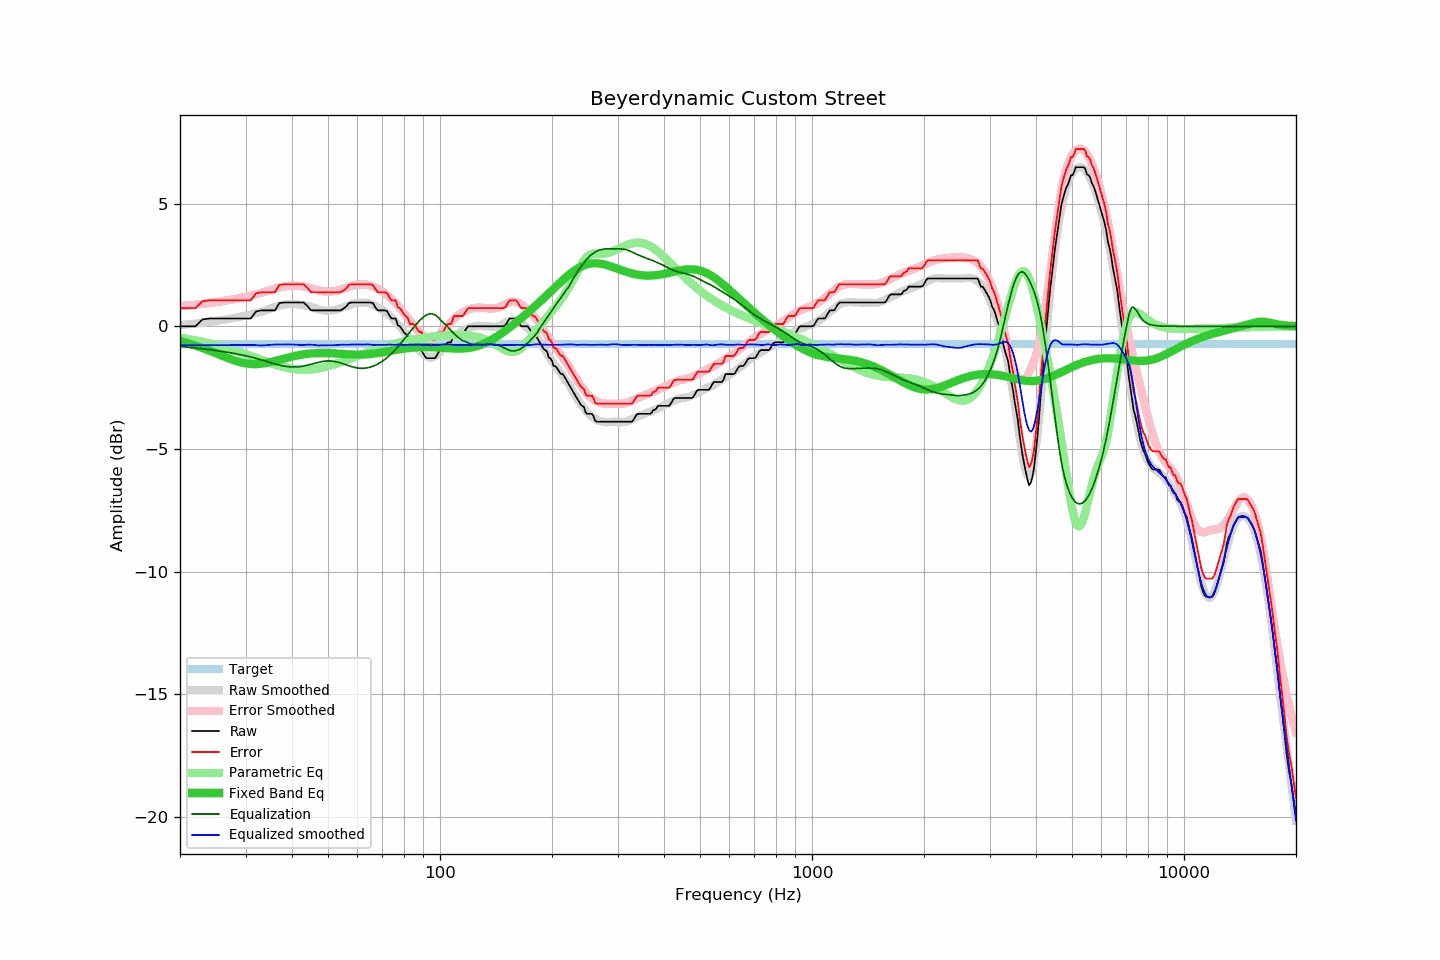

The table this chart was drawn from, first rows:
frequency, raw, error, smoothed, error_smoothed, equalization, parametric_eq, equalized_raw, equalized_smoothed, target
20, 0.00, 0.74, 0.05, 0.82, -0.82, -0.60, -0.82, -0.77, -0.74
21, 0.00, 0.74, 0.08, 0.85, -0.85, -0.69, -0.85, -0.77, -0.74
22, 0.00, 0.74, 0.11, 0.88, -0.88, -0.78, -0.88, -0.77, -0.74
23, 0.28, 1.02, 0.14, 0.92, -0.92, -0.89, -0.64, -0.77, -0.74
24, 0.32, 1.06, 0.18, 0.95, -0.95, -0.99, -0.63, -0.77, -0.74
25, 0.32, 1.06, 0.22, 0.99, -0.99, -1.10, -0.67, -0.77, -0.74
26, 0.32, 1.06, 0.26, 1.03, -1.03, -1.21, -0.71, -0.77, -0.74
27, 0.32, 1.06, 0.30, 1.07, -1.07, -1.31, -0.75, -0.77, -0.74
28, 0.32, 1.06, 0.34, 1.11, -1.11, -1.39, -0.79, -0.77, -0.74
29, 0.32, 1.06, 0.39, 1.15, -1.15, -1.46, -0.83, -0.77, -0.74
30, 0.32, 1.06, 0.43, 1.20, -1.20, -1.51, -0.88, -0.76, -0.74
31, 0.32, 1.06, 0.49, 1.25, -1.25, -1.54, -0.93, -0.76, -0.74
32, 0.60, 1.34, 0.54, 1.30, -1.30, -1.54, -0.70, -0.77, -0.74
33, 0.65, 1.39, 0.58, 1.36, -1.36, -1.53, -0.71, -0.78, -0.74
34, 0.65, 1.39, 0.65, 1.42, -1.42, -1.50, -0.77, -0.77, -0.74
35, 0.65, 1.39, 0.73, 1.48, -1.48, -1.46, -0.83, -0.75, -0.74
36, 0.65, 1.39, 0.79, 1.53, -1.53, -1.42, -0.88, -0.74, -0.74
37, 0.95, 1.69, 0.84, 1.58, -1.58, -1.37, -0.63, -0.74, -0.74
38, 0.97, 1.71, 0.88, 1.62, -1.62, -1.32, -0.65, -0.74, -0.74
39, 0.97, 1.71, 0.91, 1.65, -1.65, -1.28, -0.68, -0.74, -0.74
40, 0.97, 1.71, 0.92, 1.66, -1.66, -1.24, -0.69, -0.74, -0.74
41, 0.97, 1.71, 0.91, 1.66, -1.66, -1.20, -0.69, -0.75, -0.74
42, 0.97, 1.71, 0.88, 1.64, -1.64, -1.17, -0.67, -0.76, -0.74
43, 0.97, 1.71, 0.86, 1.62, -1.62, -1.14, -0.65, -0.76, -0.74
44, 0.83, 1.57, 0.84, 1.59, -1.59, -1.12, -0.76, -0.75, -0.74
45, 0.65, 1.39, 0.80, 1.55, -1.55, -1.11, -0.90, -0.75, -0.74
46, 0.65, 1.39, 0.75, 1.51, -1.51, -1.10, -0.86, -0.76, -0.74
47, 0.65, 1.39, 0.69, 1.48, -1.48, -1.09, -0.83, -0.78, -0.74
48, 0.65, 1.39, 0.66, 1.44, -1.44, -1.09, -0.79, -0.78, -0.74
49, 0.65, 1.39, 0.64, 1.42, -1.42, -1.09, -0.77, -0.77, -0.74
50, 0.65, 1.39, 0.64, 1.41, -1.41, -1.09, -0.76, -0.77, -0.74
51, 0.65, 1.39, 0.65, 1.42, -1.42, -1.10, -0.77, -0.77, -0.74
52, 0.65, 1.39, 0.66, 1.43, -1.43, -1.10, -0.78, -0.77, -0.74
53, 0.65, 1.39, 0.70, 1.46, -1.46, -1.11, -0.81, -0.76, -0.74
54, 0.65, 1.39, 0.74, 1.49, -1.49, -1.12, -0.84, -0.75, -0.74
55, 0.72, 1.46, 0.78, 1.53, -1.53, -1.13, -0.81, -0.75, -0.74
56, 0.81, 1.55, 0.82, 1.57, -1.57, -1.14, -0.76, -0.75, -0.74
57, 0.96, 1.70, 0.86, 1.61, -1.61, -1.15, -0.65, -0.75, -0.74
58, 0.97, 1.71, 0.91, 1.65, -1.65, -1.15, -0.68, -0.74, -0.74
59, 0.97, 1.71, 0.94, 1.68, -1.68, -1.15, -0.71, -0.74, -0.74
60, 0.97, 1.71, 0.96, 1.70, -1.70, -1.16, -0.73, -0.74, -0.74
61, 0.97, 1.71, 0.97, 1.71, -1.71, -1.16, -0.74, -0.74, -0.74
62, 0.97, 1.71, 0.97, 1.71, -1.71, -1.15, -0.74, -0.75, -0.74
63, 0.97, 1.71, 0.96, 1.70, -1.70, -1.15, -0.73, -0.74, -0.74
64, 0.97, 1.71, 0.95, 1.69, -1.69, -1.14, -0.72, -0.74, -0.74
65, 0.97, 1.71, 0.92, 1.66, -1.66, -1.13, -0.69, -0.75, -0.74
66, 0.95, 1.69, 0.87, 1.63, -1.63, -1.12, -0.68, -0.76, -0.74
67, 0.78, 1.52, 0.83, 1.59, -1.59, -1.11, -0.81, -0.76, -0.74
68, 0.65, 1.39, 0.78, 1.54, -1.54, -1.09, -0.89, -0.76, -0.74
69, 0.65, 1.39, 0.73, 1.48, -1.48, -1.08, -0.83, -0.75, -0.74
70, 0.65, 1.39, 0.67, 1.42, -1.42, -1.06, -0.77, -0.75, -0.74
71, 0.65, 1.39, 0.60, 1.36, -1.36, -1.04, -0.71, -0.75, -0.74
72, 0.62, 1.36, 0.53, 1.28, -1.28, -1.03, -0.66, -0.75, -0.74
73, 0.46, 1.20, 0.46, 1.20, -1.20, -1.01, -0.74, -0.75, -0.74
74, 0.32, 1.06, 0.37, 1.12, -1.12, -0.99, -0.80, -0.75, -0.74
75, 0.32, 1.06, 0.28, 1.03, -1.03, -0.98, -0.71, -0.76, -0.74
76, 0.32, 1.06, 0.19, 0.94, -0.94, -0.96, -0.62, -0.76, -0.74
77, 0.04, 0.78, 0.10, 0.84, -0.84, -0.95, -0.80, -0.74, -0.74
78, 0.00, 0.74, 0.00, 0.74, -0.74, -0.94, -0.74, -0.74, -0.74
79, -0.11, 0.63, -0.11, 0.64, -0.64, -0.92, -0.75, -0.75, -0.74
... 553 more rows
